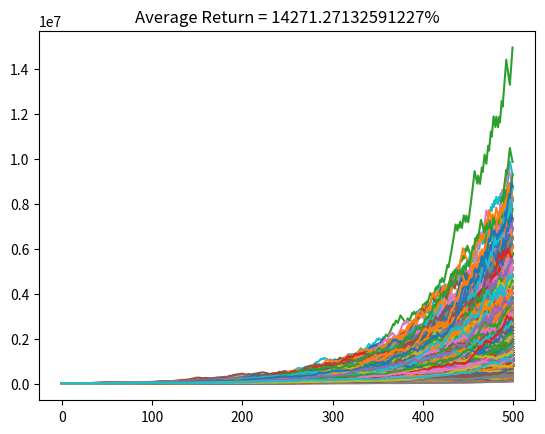

The script that saved this image:
import matplotlib.pyplot as plt
import numpy
import random

bal = 10000
R = 2
risk = 0.02
winrate = 0.5
sims = 10000
steps = 500 #approx num of trades taken in 5 years - 2 trades taken Mon - Fri

plt.figure(1)
count = 0
for j in range(sims):
    trade = [0]
    balance = [bal]
    for i in range(steps):
        trade.append(i)
        acc = balance[i] 
        if random.uniform(0,1) < winrate:
            acc += R*risk*acc
        else:
            acc -= risk*acc
        balance.append(acc)
    count += balance[steps] - bal
    plt.plot(trade,balance)
av = count/sims
result = (av*100)/bal
label = "Average Return = " + str(result) + "%"
plt.title(label)
plt.show()



    
